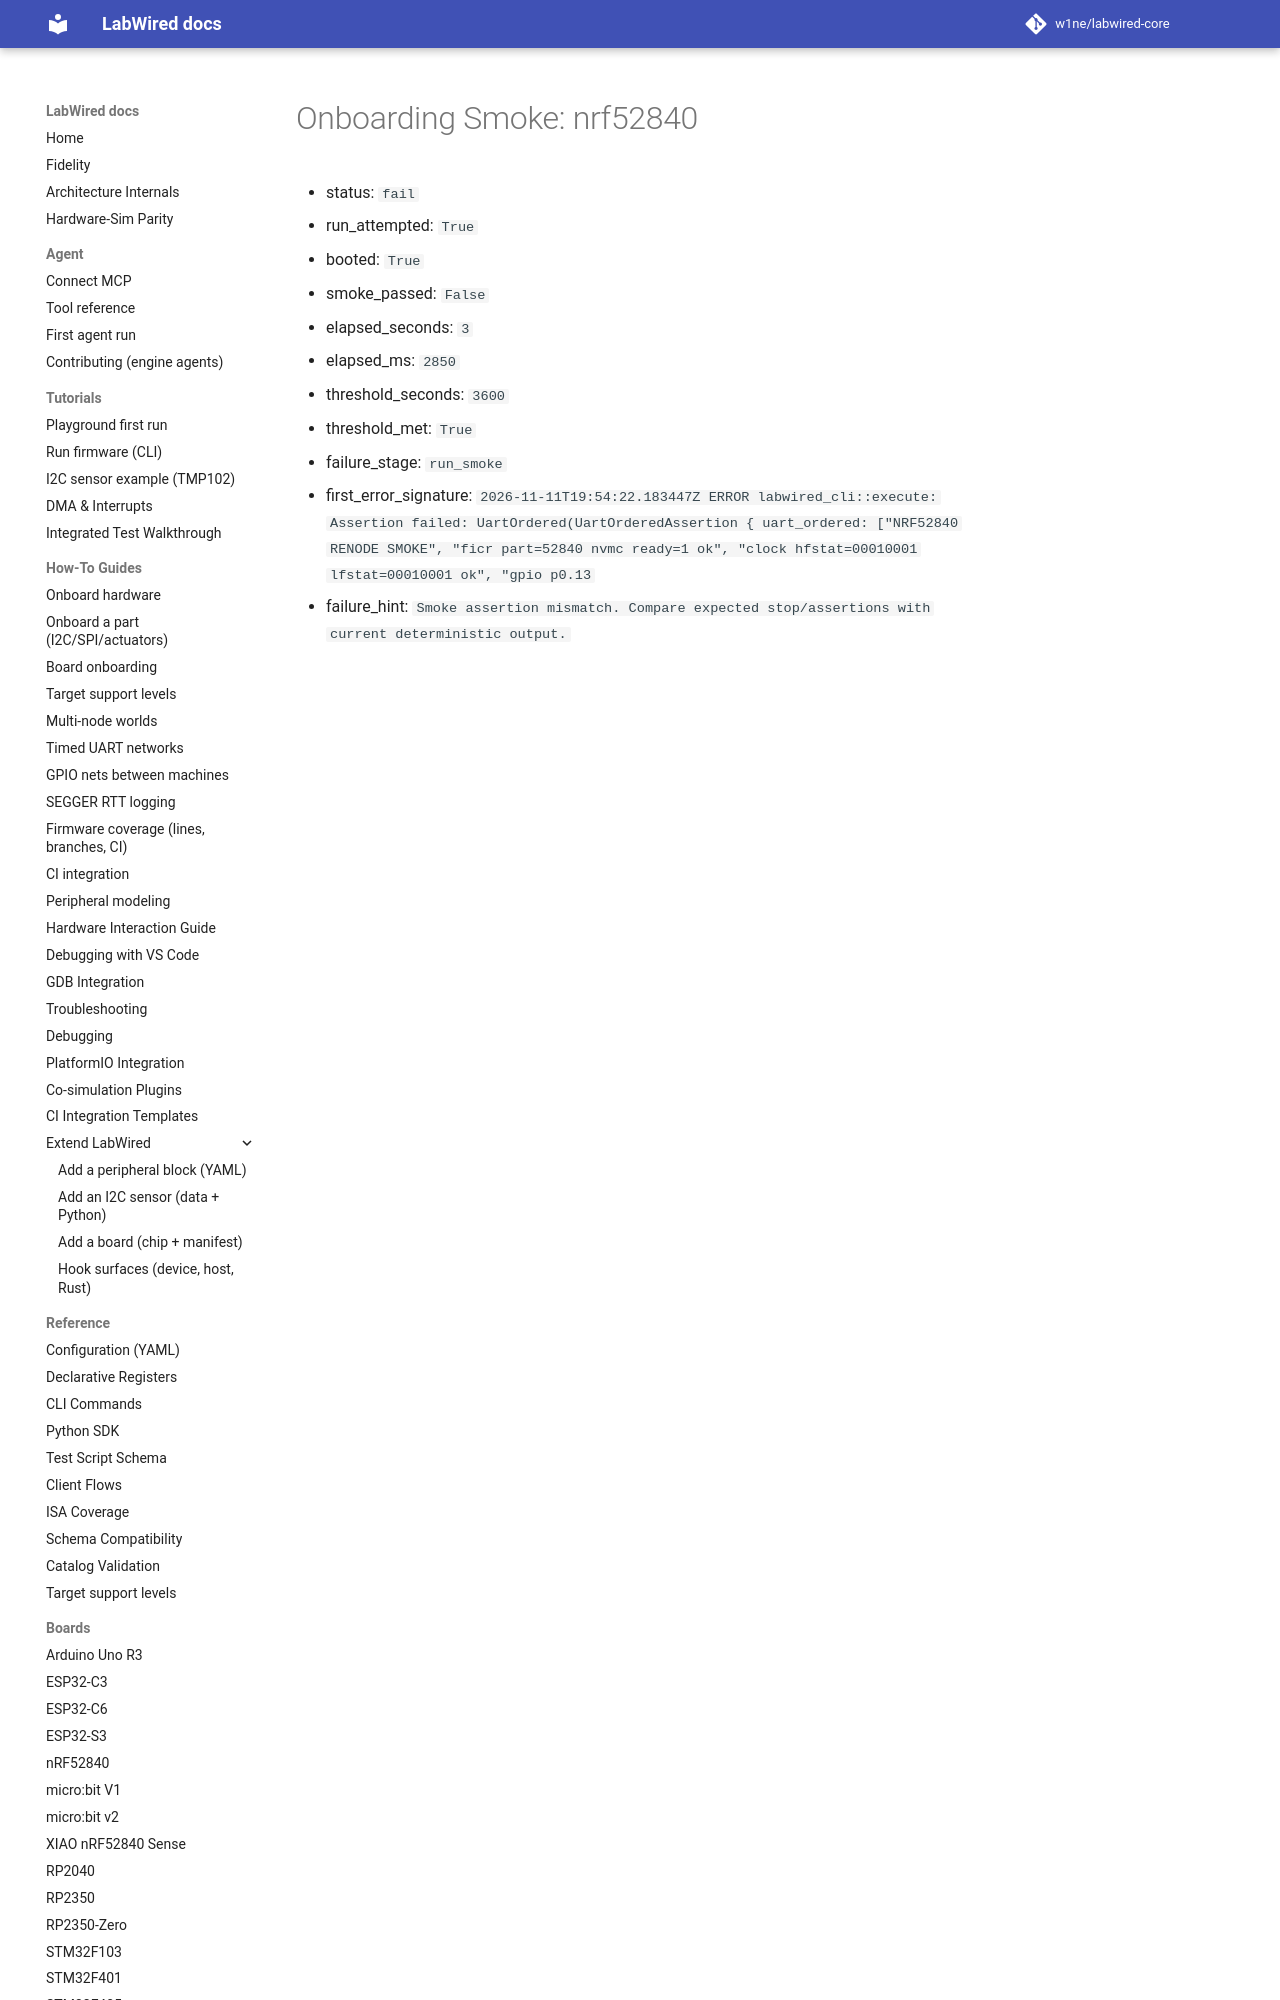

repository: w1ne/labwired-core · page: coverage/renode-onboarding/attempt-history/nrf52840/2026-11-11-systick-profile-missing/onboarding-summary/index.html · generator: mkdocs

# Onboarding Smoke: nrf52840

- status: `fail`
- run_attempted: `True`
- booted: `True`
- smoke_passed: `False`
- elapsed_seconds: `3`
- elapsed_ms: `2850`
- threshold_seconds: `3600`
- threshold_met: `True`
- failure_stage: `run_smoke`
- first_error_signature: `2026-11-11T19:
